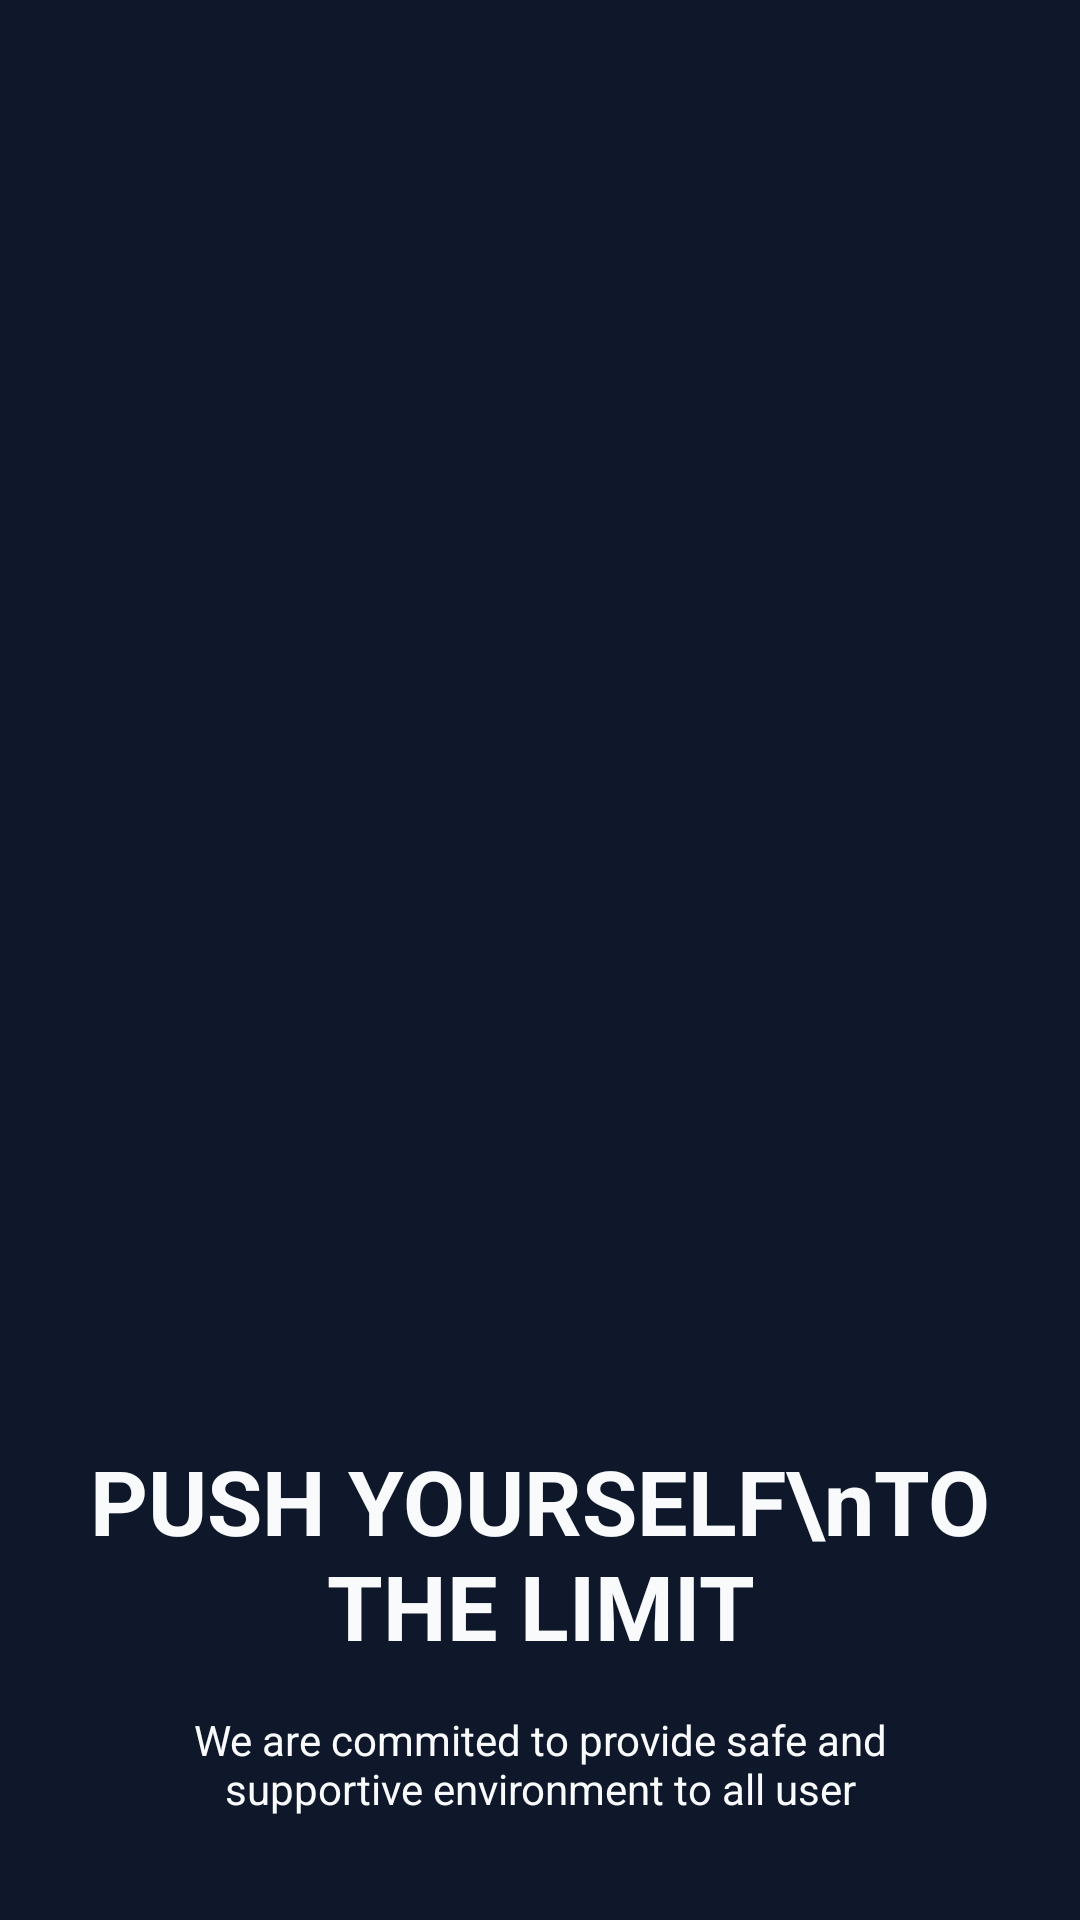

Layout XML and referenced resources for this Android screen:
<!-- AndroidManifest.xml: application theme Theme.FitnessTrackingApp -->
<!-- res/layout/fragment_home.xml -->
<?xml version="1.0" encoding="utf-8"?>
<LinearLayout xmlns:android="http://schemas.android.com/apk/res/android"
    xmlns:app="http://schemas.android.com/apk/res-auto"
    xmlns:tools="http://schemas.android.com/tools"
    android:id="@+id/main"
    android:background="@color/bg_app_main"
    android:layout_width="match_parent"
    android:layout_height="match_parent"
    android:orientation="vertical"
    tools:context=".HomeFragment"
    >


    <ImageView
        android:layout_width="match_parent"
        android:layout_height="480dp"
        app:srcCompat="@drawable/introimage" />

    <TextView
        android:layout_width="match_parent"
        android:layout_height="wrap_content"
        android:text="PUSH YOURSELF\nTO THE LIMIT"
        android:textAlignment="center"
        android:textColor="@color/text_primary_white"
        android:textSize="30sp"
        android:layout_marginBottom="15dp"
        android:textStyle="bold" />

    <TextView
        android:layout_width="match_parent"
        android:layout_height="wrap_content"
        android:layout_marginRight="30dp"
        android:layout_marginLeft="30dp"
        android:layout_marginBottom="10dp"
        android:textAlignment="center"
        android:textColor="@color/text_primary_white"
        android:text="We are commited to provide safe and supportive environment to all user"
        />

    <Button
        android:id="@+id/btnStart"
        android:layout_width="match_parent"
        android:layout_height="wrap_content"
        android:text="Get Started"
        android:layout_marginTop="10dp"
        android:layout_marginRight="30dp"
        android:layout_marginLeft="30dp"
        android:layout_marginBottom="10dp"
        android:backgroundTint="@color/brand_accent"/>

    <TextView
        android:id="@+id/txtLogin"
        android:layout_width="match_parent"
        android:layout_height="wrap_content"
        android:layout_marginLeft="30dp"
        android:layout_marginRight="30dp"
        android:text="@string/loginText"
        android:textAlignment="center"
        android:textColor="@color/text_primary_white" />


</LinearLayout>
<!-- resources referenced by this layout -->
<resources>
  <color name="bg_app_main">#0F172A</color>
  <color name="brand_accent">#FF6B35</color>
  <color name="text_primary_white">#F8FAFC</color>
  <string name="loginText">Have you already had an account? <font color="#FF6B35">Log In</font></string>
  <style name="Theme.FitnessTrackingApp" parent="Base.Theme.FitnessTrackingApp" />
  <style name="Base.Theme.FitnessTrackingApp" parent="Theme.AppCompat.Light.DarkActionBar">
          
           <item name="colorPrimary">@color/bg_app_main</item>
      </style>
</resources>
